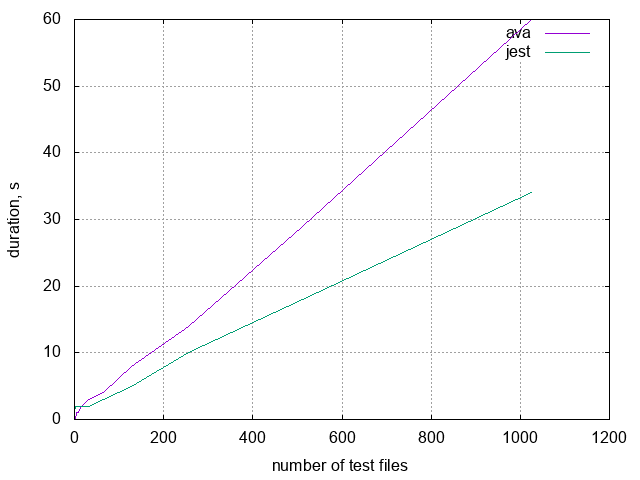

Source data for this figure (header and first rows):
N, ava, jest
1, 1, 1
2, 0, 2
4, 1, 2
8, 1, 2
16, 2, 2
32, 3, 2
64, 4, 3
128, 8, 5
256, 14, 10
512, 29, 18
1024, 60, 34
